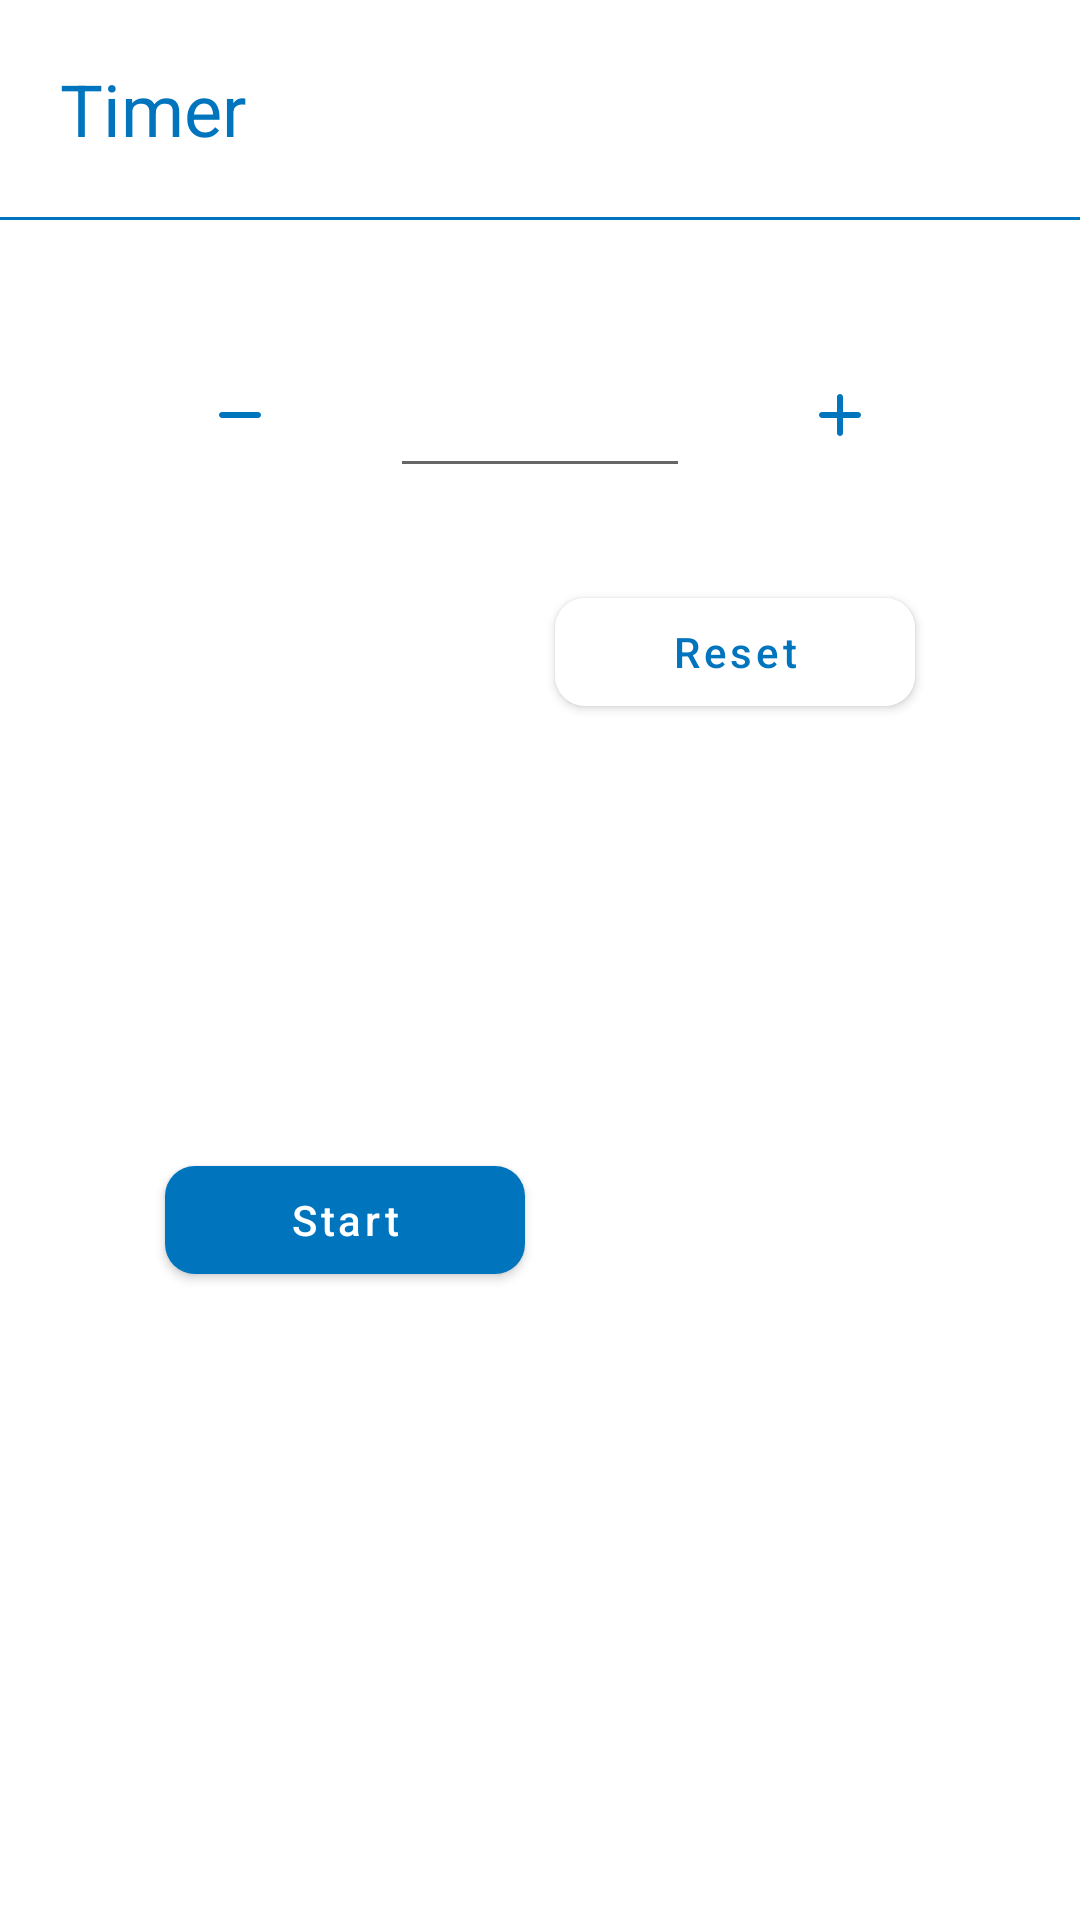

Reconstruct the res/layout file that produces this screen, plus the resources it refers to.
<!-- AndroidManifest.xml: application theme AppTheme -->
<!-- res/layout/timer_dialog.xml -->
<?xml version="1.0" encoding="utf-8"?>
<androidx.constraintlayout.widget.ConstraintLayout xmlns:android="http://schemas.android.com/apk/res/android"
    xmlns:app="http://schemas.android.com/apk/res-auto"
    xmlns:tools="http://schemas.android.com/tools"
    android:layout_width="match_parent"
    android:layout_height="wrap_content">

    <TextView
        android:id="@+id/tv_date"
        android:layout_width="wrap_content"
        android:layout_height="wrap_content"
        android:layout_marginStart="20dp"
        android:layout_marginLeft="20dp"
        android:layout_marginTop="20dp"
        android:text="@string/timer"
        android:textColor="@color/colorPrimary"
        android:textSize="24sp"
        app:layout_constraintStart_toStartOf="parent"
        app:layout_constraintTop_toTopOf="parent">

    </TextView>


    <View
        android:id="@+id/blue_line"
        android:layout_width="match_parent"
        android:layout_height="1dp"
        android:layout_marginTop="20dp"
        android:background="@color/colorPrimary"
        app:layout_constraintTop_toBottomOf="@+id/tv_date"
        tools:layout_editor_absoluteX="16dp" />

    <com.google.android.material.button.MaterialButton
        android:id="@+id/bt_close"
        android:layout_width="120dp"
        android:layout_height="wrap_content"
        android:layout_marginStart="5dp"
        android:layout_marginLeft="5dp"
        android:layout_marginTop="120dp"
        android:layout_marginEnd="100dp"
        android:layout_marginRight="100dp"
        android:text="@string/reset"
        android:textAllCaps="false"
        android:textColor="@color/colorPrimary"
        app:backgroundTint="@color/core_white"
        app:cornerRadius="10dp"
        app:layout_constraintEnd_toEndOf="parent"
        app:layout_constraintStart_toEndOf="@+id/bt_start"
        app:layout_constraintTop_toBottomOf="@+id/blue_line" />


    <EditText
        android:id="@+id/et_seconds"
        android:layout_width="100dp"
        android:layout_height="wrap_content"
        android:layout_marginStart="5dp"
        android:layout_marginLeft="5dp"
        android:layout_marginTop="35dp"
        android:layout_marginEnd="5dp"
        android:layout_marginRight="5dp"
        android:ems="10"
        android:gravity="center_horizontal"
        android:inputType="number"
        android:textSize="28sp"
        android:textStyle="bold"
        app:layout_constraintEnd_toStartOf="@+id/plus_seconds"
        app:layout_constraintStart_toEndOf="@+id/minus_seconds"
        app:layout_constraintTop_toBottomOf="@+id/blue_line"
        tools:text="60" />

    <ImageButton
        android:id="@+id/minus_seconds"
        android:layout_width="50dp"
        android:layout_height="50dp"
        android:layout_marginStart="100dp"
        android:layout_marginLeft="100dp"
        android:layout_marginTop="40dp"
        android:layout_marginEnd="20dp"
        android:layout_marginRight="20dp"
        android:backgroundTint="@color/custom_button3"
        android:onClick="clickPlusWeight"
        android:tint="@color/colorPrimary"
        app:layout_constraintEnd_toStartOf="@+id/et_seconds"
        app:layout_constraintStart_toStartOf="parent"
        app:layout_constraintTop_toBottomOf="@+id/blue_line"
        app:srcCompat="@drawable/ic_remove_24px" />

    <ImageButton
        android:id="@+id/plus_seconds"
        android:layout_width="50dp"
        android:layout_height="50dp"
        android:layout_marginStart="20dp"
        android:layout_marginLeft="20dp"
        android:layout_marginTop="40dp"
        android:layout_marginEnd="100dp"
        android:layout_marginRight="100dp"
        android:backgroundTint="@color/custom_button3"
        android:onClick="clickPlusWeight"
        android:tint="@color/colorPrimary"
        app:layout_constraintEnd_toEndOf="parent"
        app:layout_constraintStart_toEndOf="@+id/et_seconds"
        app:layout_constraintTop_toBottomOf="@+id/blue_line"
        app:srcCompat="@drawable/ic_add_24px" />

    <com.google.android.material.button.MaterialButton
        android:id="@+id/bt_start"
        android:layout_width="120dp"
        android:layout_height="wrap_content"
        android:layout_marginStart="100dp"
        android:layout_marginLeft="100dp"
        android:layout_marginTop="120dp"
        android:layout_marginEnd="5dp"
        android:layout_marginRight="5dp"
        android:layout_marginBottom="20dp"
        android:text="@string/start"
        android:textAllCaps="false"
        app:cornerRadius="10dp"
        app:layout_constraintBottom_toBottomOf="parent"
        app:layout_constraintEnd_toStartOf="@+id/bt_close"
        app:layout_constraintStart_toStartOf="parent"
        app:layout_constraintTop_toBottomOf="@+id/blue_line" />


</androidx.constraintlayout.widget.ConstraintLayout>
<!-- resources referenced by this layout -->
<resources>
  <color name="colorPrimary">#0074bd</color>
  <color name="core_white">#ffffff</color>
  <!-- drawable ic_add_24px (drawable) -->
  <vector xmlns:android="http://schemas.android.com/apk/res/android"
      android:width="24dp"
      android:height="24dp"
      android:viewportWidth="24"
      android:viewportHeight="24">
    <path
        android:fillColor="@color/core_black"
        android:pathData="M18,13h-5v5c0,0.55 -0.45,1 -1,1s-1,-0.45 -1,-1v-5H6c-0.55,0 -1,-0.45 -1,-1s0.45,-1 1,-1h5V6c0,-0.55 0.45,-1 1,-1s1,0.45 1,1v5h5c0.55,0 1,0.45 1,1s-0.45,1 -1,1z"/>
  </vector>
  <!-- drawable ic_remove_24px (drawable) -->
  <vector xmlns:android="http://schemas.android.com/apk/res/android"
      android:width="24dp"
      android:height="24dp"
      android:viewportWidth="24"
      android:viewportHeight="24">
    <path
        android:fillColor="@color/core_black"
        android:pathData="M18,13H6c-0.55,0 -1,-0.45 -1,-1s0.45,-1 1,-1h12c0.55,0 1,0.45 1,1s-0.45,1 -1,1z"/>
  </vector>
  <string name="reset">Reset</string>
  <string name="start">Start</string>
  <string name="timer">Timer</string>
  <style name="AppTheme" parent="Theme.MaterialComponents.DayNight.DarkActionBar">
          
          <item name="colorPrimary">@color/colorPrimary</item>
          <item name="colorPrimaryDark">@color/colorPrimaryDark</item>
          <item name="colorAccent">@color/colorAccent</item>
      </style>
  <color name="core_black">#000000</color>
  <color name="colorPrimaryDark">#0074bd</color>
  <color name="colorAccent">#262626</color>
</resources>
